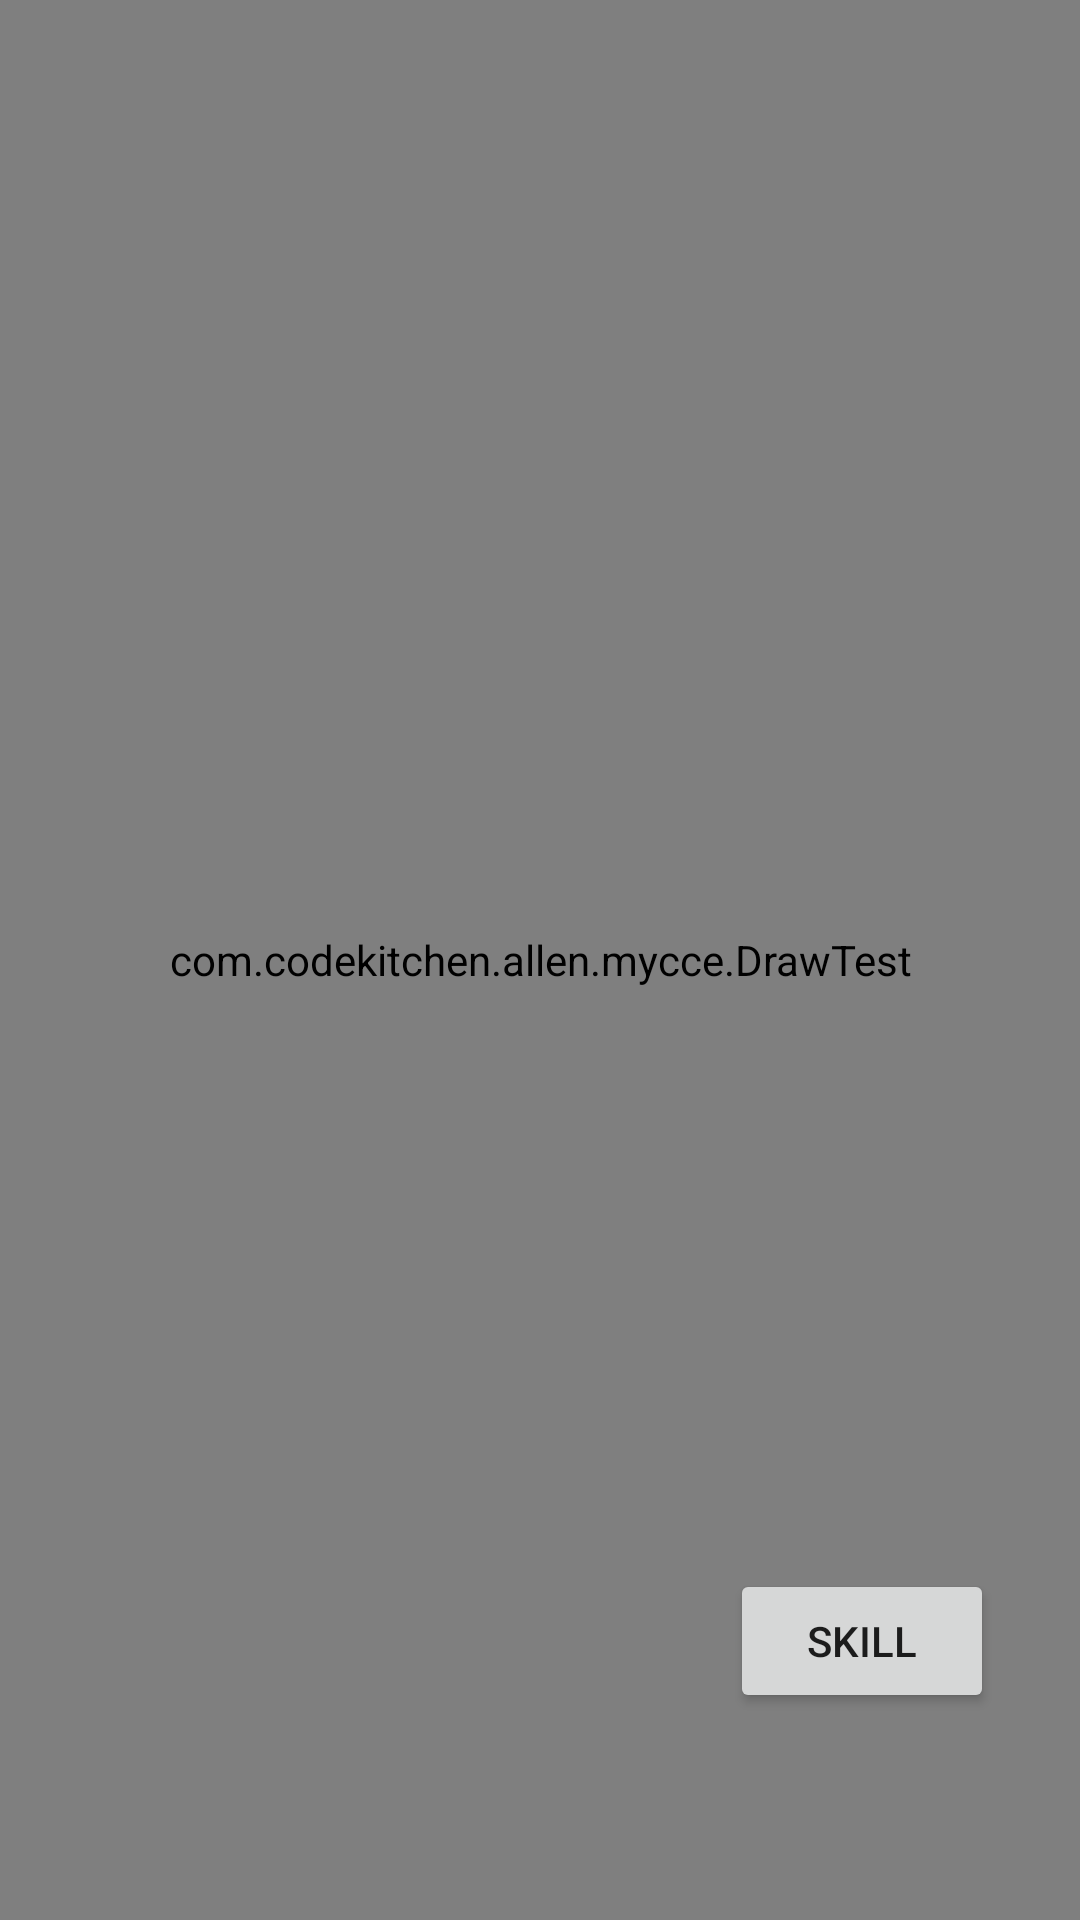

Android layout source for this screen:
<!-- AndroidManifest.xml: application theme AppTheme -->
<!-- res/layout/activity_surface.xml -->
<RelativeLayout xmlns:android="http://schemas.android.com/apk/res/android"
    xmlns:tools="http://schemas.android.com/tools" android:layout_width="match_parent"
    android:layout_height="match_parent" android:paddingLeft="@dimen/activity_horizontal_margin"
    android:paddingRight="@dimen/activity_horizontal_margin"
    android:paddingTop="@dimen/activity_vertical_margin"
    android:paddingBottom="@dimen/activity_vertical_margin"
    tools:context="com.codekitchen.allen.mycce.Activity_Surface">


    <com.codekitchen.allen.mycce.DrawTest
        android:id="@+id/olaview"
        android:layout_width="fill_parent"
        android:layout_height="fill_parent"
        android:layout_centerHorizontal="true" />


    <Button
        android:layout_width="wrap_content"
        android:layout_height="wrap_content"
        android:text="skill"
        android:id="@+id/btnSkill"
        android:layout_marginEnd="29dp"
        android:layout_alignBottom="@+id/olaview"
        android:layout_alignEnd="@+id/olaview"
        android:layout_marginBottom="69dp" />



</RelativeLayout>
<!-- resources referenced by this layout -->
<resources>
  <style name="AppTheme" parent="Theme.AppCompat.Light.DarkActionBar">
          
      </style>
</resources>
